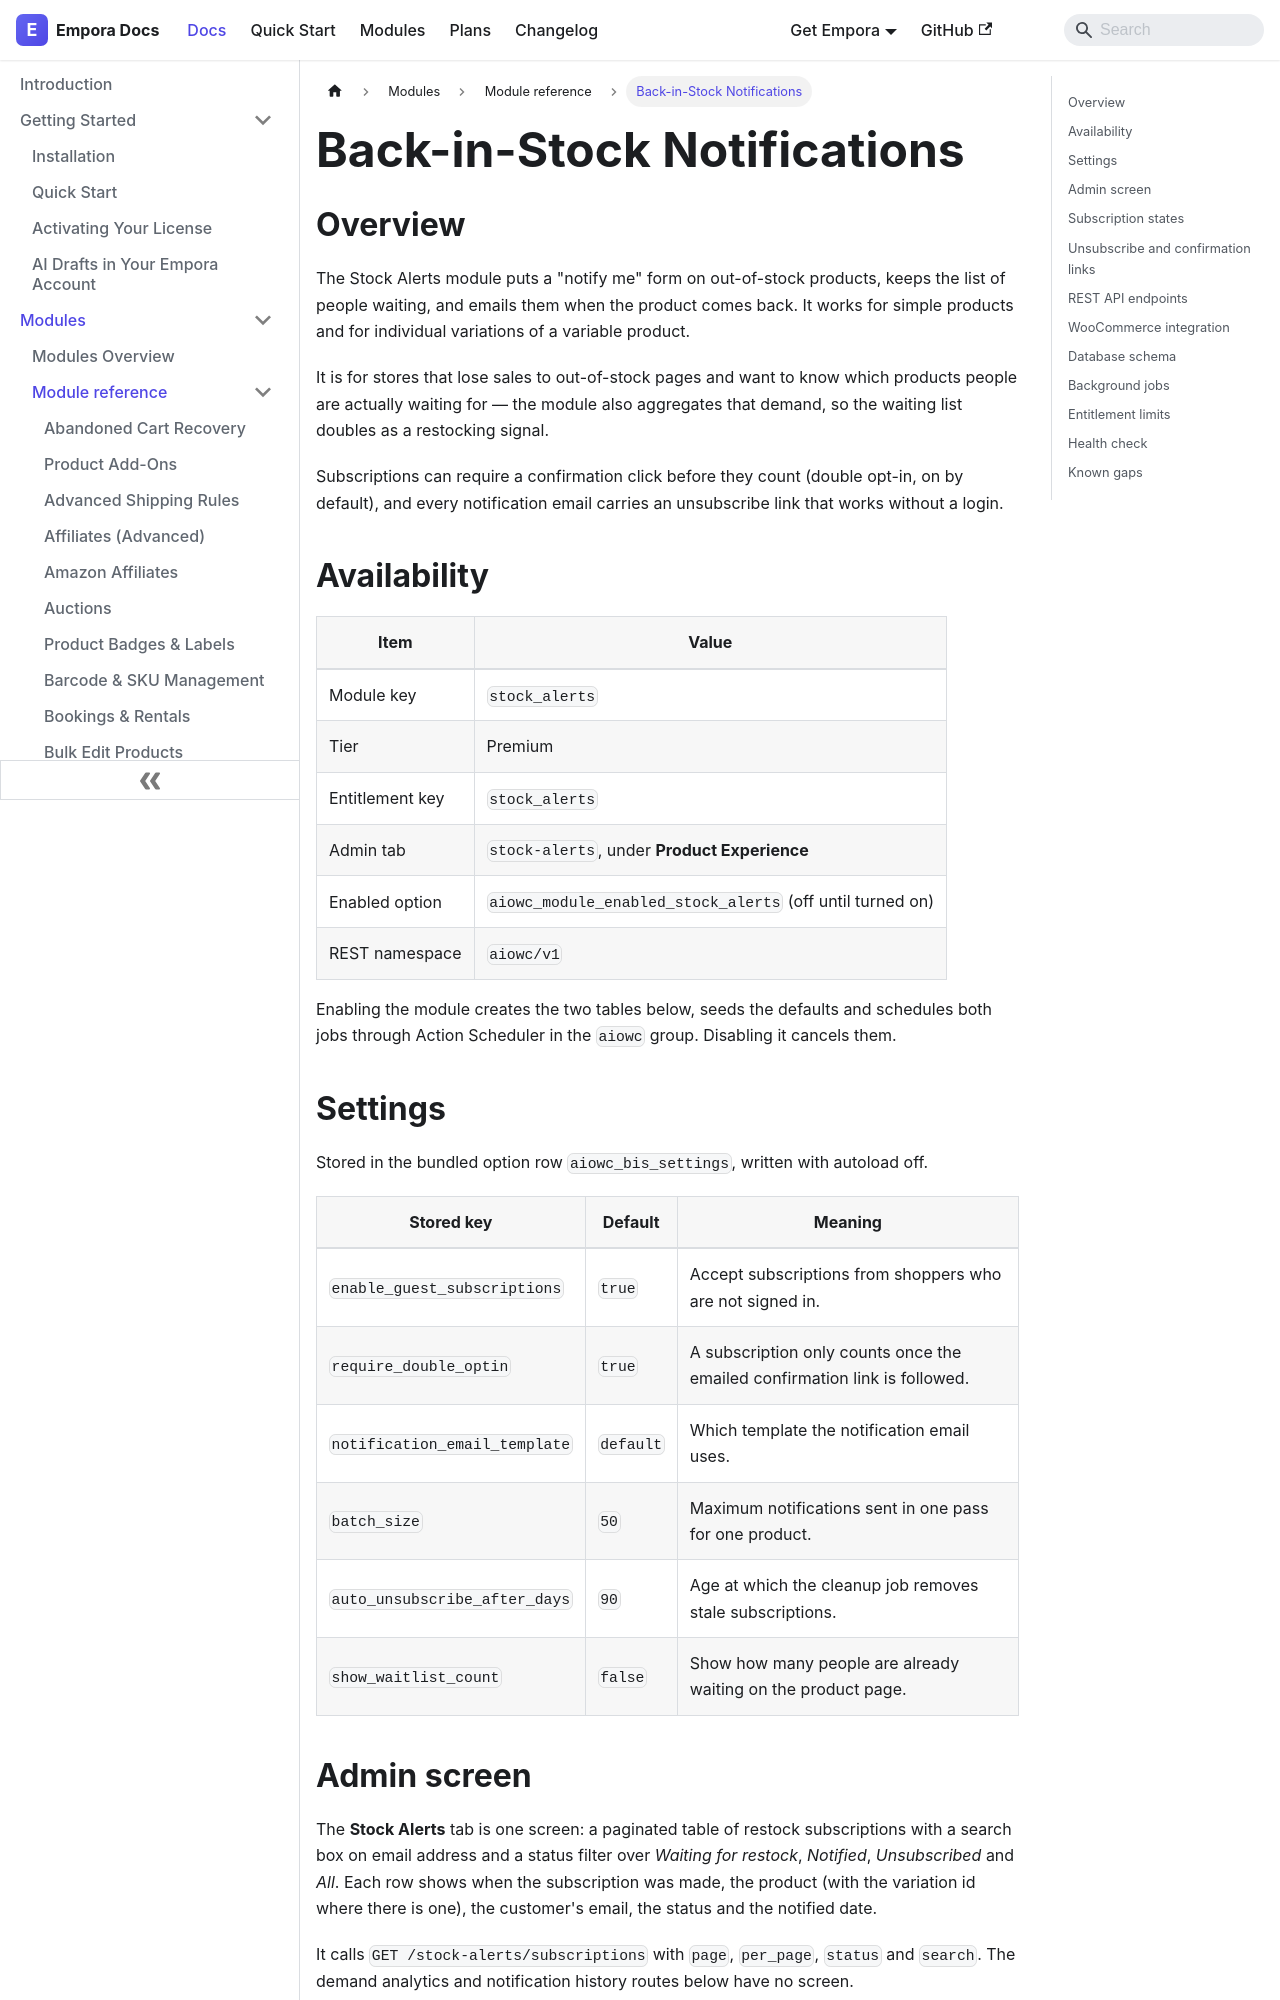

repository: aoneahsan/empora-for-woocommerce-docs · page: modules/reference/stock-alerts.html · generator: docusaurus

---
id: stock-alerts
title: "Back-in-Stock Notifications"
description: "Put a notify-me form on out-of-stock products, keep the waiting list, email it when stock returns, and see which products people wait for."
keywords:
  - woocommerce back in stock
  - notify me
  - stock alerts
  - restock email
format: md
---
## Overview

The Stock Alerts module puts a "notify me" form on out-of-stock products, keeps the list of people waiting, and emails them when the product comes back. It works for simple products and for individual variations of a variable product.

It is for stores that lose sales to out-of-stock pages and want to know which products people are actually waiting for — the module also aggregates that demand, so the waiting list doubles as a restocking signal.

Subscriptions can require a confirmation click before they count (double opt-in, on by default), and every notification email carries an unsubscribe link that works without a login.

## Availability

| Item            | Value                                                     |
| --------------- | --------------------------------------------------------- |
| Module key      | `stock_alerts`                                            |
| Tier            | Premium                                                   |
| Entitlement key | `stock_alerts`                                            |
| Admin tab       | `stock-alerts`, under **Product Experience**              |
| Enabled option  | `aiowc_module_enabled_stock_alerts` (off until turned on) |
| REST namespace  | `aiowc/v1`                                                |

Enabling the module creates the two tables below, seeds the defaults and schedules both jobs through Action Scheduler in the `aiowc` group. Disabling it cancels them.

## Settings

Stored in the bundled option row `aiowc_bis_settings`, written with autoload off.

| Stored key                    | Default   | Meaning                                                                    |
| ----------------------------- | --------- | -------------------------------------------------------------------------- |
| `enable_guest_subscriptions`  | `true`    | Accept subscriptions from shoppers who are not signed in.                  |
| `require_double_optin`        | `true`    | A subscription only counts once the emailed confirmation link is followed. |
| `notification_email_template` | `default` | Which template the notification email uses.                                |
| `batch_size`                  | `50`      | Maximum notifications sent in one pass for one product.                    |
| `auto_unsubscribe_after_days` | `90`      | Age at which the cleanup job removes stale subscriptions.                  |
| `show_waitlist_count`         | `false`   | Show how many people are already waiting on the product page.              |
